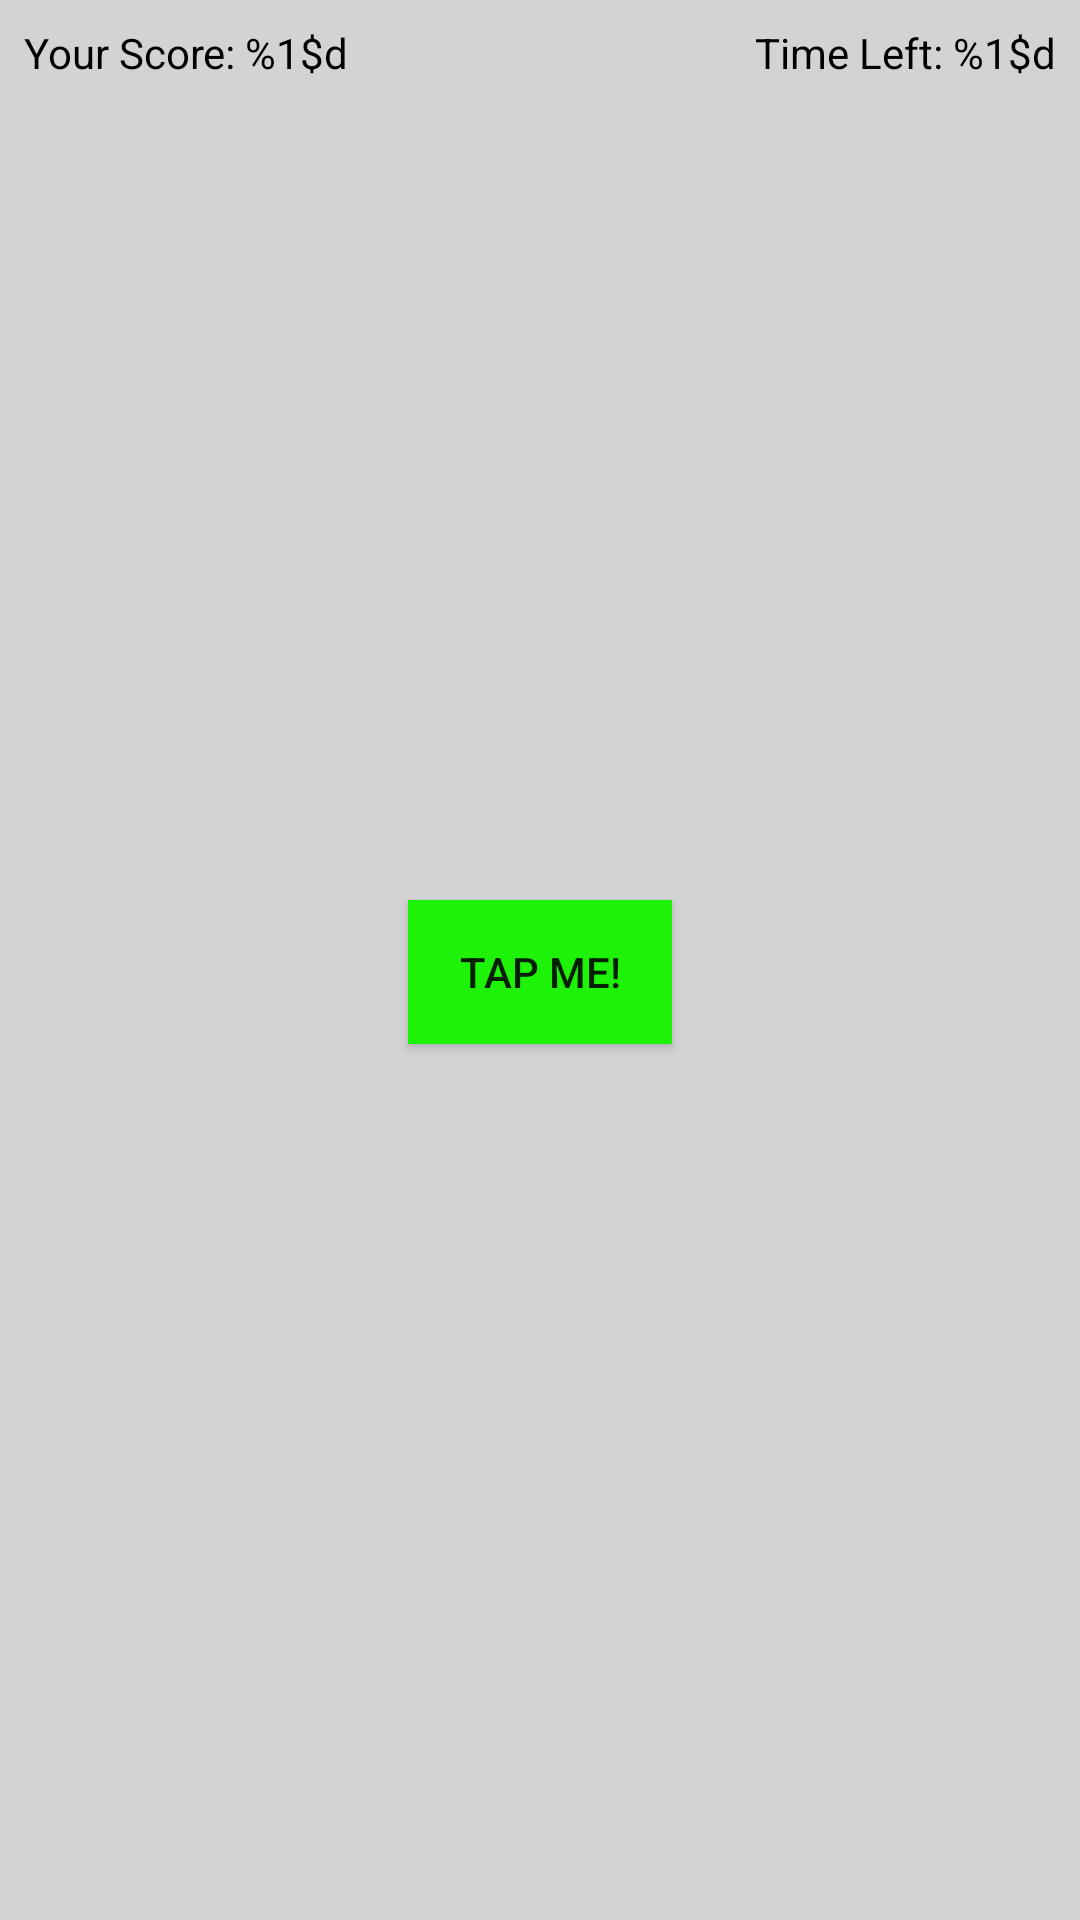

Android layout source for this screen:
<!-- AndroidManifest.xml: application theme AppTheme -->
<!-- res/layout/activity_game.xml -->
<?xml version="1.0" encoding="utf-8"?>
<androidx.constraintlayout.widget.ConstraintLayout xmlns:android="http://schemas.android.com/apk/res/android"
    xmlns:app="http://schemas.android.com/apk/res-auto"
    xmlns:tools="http://schemas.android.com/tools"
    android:layout_width="match_parent"
    android:layout_height="match_parent"
    android:background="@color/colorBackground"
    tools:context=".ui.MainActivity">

    <TextView
        android:id="@+id/gameScoreTextView"
        android:layout_width="wrap_content"
        android:layout_height="wrap_content"
        android:layout_marginStart="8dp"
        android:layout_marginTop="8dp"
        android:text="@string/yourScore"
        android:textColor="@android:color/black"
        app:layout_constraintStart_toStartOf="parent"
        app:layout_constraintTop_toTopOf="parent" />

    <TextView
        android:id="@+id/timeLeftTextView"
        android:layout_width="wrap_content"
        android:layout_height="wrap_content"
        android:layout_marginTop="8dp"
        android:layout_marginEnd="8dp"
        android:text="@string/timeLeft"
        android:textColor="@android:color/black"
        app:layout_constraintEnd_toEndOf="parent"
        app:layout_constraintTop_toTopOf="parent" />

    <Button
        android:id="@+id/tapMeButton"
        android:layout_width="wrap_content"
        android:layout_height="wrap_content"
        android:layout_marginStart="8dp"
        android:layout_marginTop="8dp"
        android:layout_marginEnd="8dp"
        android:background="@color/buttonColor"
        android:text="@string/tapMe"
        app:layout_constraintBottom_toBottomOf="parent"
        app:layout_constraintEnd_toEndOf="parent"
        app:layout_constraintStart_toStartOf="parent"
        app:layout_constraintTop_toTopOf="parent" />

</androidx.constraintlayout.widget.ConstraintLayout>
<!-- resources referenced by this layout -->
<resources>
  <color name="buttonColor">#FF1EF208</color>
  <color name="colorBackground">#D3D3D3</color>
  <string name="tapMe">Tap Me!</string>
  <string name="timeLeft">Time Left: %1$d</string>
  <string name="yourScore">Your Score: %1$d</string>
  <style name="AppTheme" parent="Theme.AppCompat.Light.DarkActionBar">
          
          <item name="colorPrimary">@color/colorPrimary</item>
          <item name="colorPrimaryDark">@color/colorPrimaryDark</item>
          <item name="colorAccent">@color/colorAccent</item>
      </style>
  <color name="colorPrimary">#0C572A</color>
  <color name="colorPrimaryDark">#388E3C</color>
  <color name="colorAccent">#8BC34A</color>
</resources>
